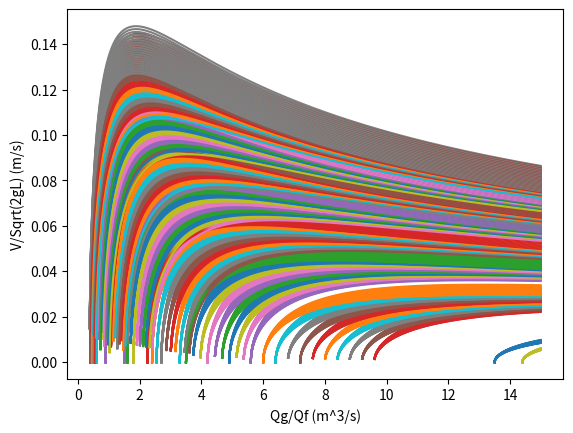

Recreate this plot in Python.
import matplotlib.pyplot as plt 
import numpy as np

#H = Depth of Submergence 
#L = Length of pump 
#Ds = Internal diameter 
#K = Loss coefficient 
#g = Acceleration of Gravity 
#s = Slip Ratio 
#Qg = Volume flow rate of air 
#Qf = Volume flow rate of water 

def calculate_preformance(K,S,HDL, QgQf, i, j, k, l):
    return np.sqrt((HDL[k]-(1/(1+(1/S[j])*(QgQf[l]))))/(K[i]+1+(K[i]+2)*QgQf[l]))

#SI Units only 

#Keeping s and K values constant despite s and K values not actually being constant 
#is a good enough approximation to not be statistically significant 

#Plotting Water Volume Flow Rate (CFS), Qf vs Air Volume Flow Rate (CFS), Qg 

#F = np.arange(0.004, 0.005, 0.0001)
#L = 0.3048
#DS = 0.0204216

K = np.arange(4.0,6.1, 0.1) #Loss Coefficient 
S = np.arange(1.5, 2.5, 0.1) #Slip Ratio #
HDL = np.arange(0.1, 0.83, 0.1) #H/L Submergence Ratio 

QgQf = np.arange(0, 15, 0.01) #Qg/Qf
res = np.zeros(shape=(QgQf.shape))#V/sqrt(2gL)
gresarr = np.zeros(1680)
gQgQfarr = np.zeros(1680)
gres = 0
gQgQf = 0
cc = 0 #Counts Curves 
#fig, axs = plt.subplots(len(K), sharex=True, sharey=True) #Activates subplots 
for i in range(len(K)):
    for j in range(len(S)):
        for k in range(len(HDL)):
            for l in range(len(QgQf)):
                res[l] = calculate_preformance(K,S,HDL,QgQf, i, j, k, l)
                if res[l] > gres:
                    gres = res[l]
                    gQgQf = QgQf[l]
            gresarr[cc] = gres
            gQgQfarr[cc] = gQgQf
            print(f'Curve {cc+1}: K={K[i]} S={S[j]} H/L = {HDL[k]} Greatest V={gres} Greatest QgQf={gQgQf}')
            gres = 0
            gQgQf = 0
            plt.plot(QgQf, res)
            cc+=1

globmaxres = gresarr.max()
curveid = gresarr.argmax()
gQgQf = gQgQfarr[curveid]
print(f'Global Maximum = {globmaxres}, Curve # = {curveid}, Qg/Qf = {gQgQf}')
plt.xlabel('Qg/Qf (m^3/s)')
plt.ylabel('V/Sqrt(2gL) (m/s)')
plt.show()
